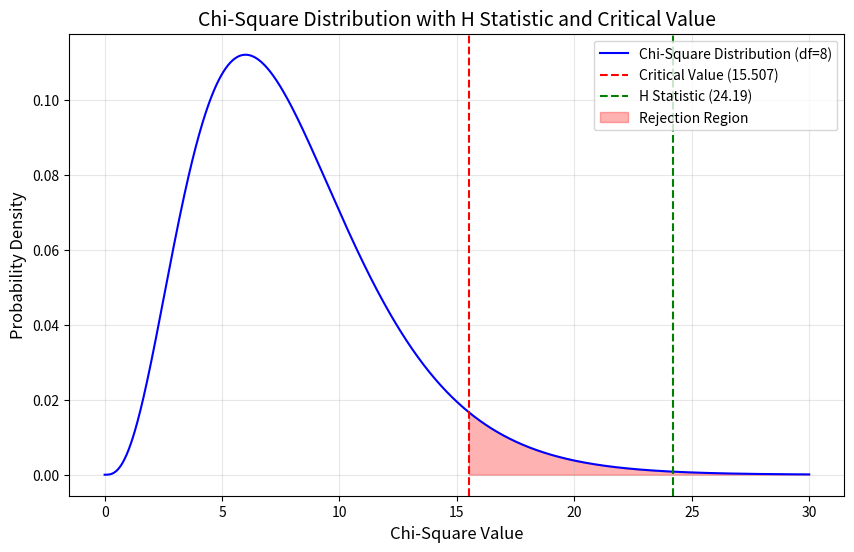

The matplotlib source for this figure:
import numpy as np
import matplotlib.pyplot as plt
from scipy.stats import chi2

# Parameters
df = 8  # Degrees of freedom
critical_value = 15.507  # Chi-Square critical value
H_statistic = 24.19  # Calculated H statistic

# Generate Chi-Square distribution data
x = np.linspace(0, 30, 1000)
y = chi2.pdf(x, df)

# Plot the Chi-Square distribution
plt.figure(figsize=(10, 6))
plt.plot(x, y, label='Chi-Square Distribution (df=8)', color='blue')

# Add critical value line
plt.axvline(critical_value, color='red', linestyle='--', label=f'Critical Value ({critical_value})')

# Add H statistic line
plt.axvline(H_statistic, color='green', linestyle='--', label=f'H Statistic ({H_statistic})')

# Highlight rejection region
x_reject = np.linspace(critical_value, 30, 500)
y_reject = chi2.pdf(x_reject, df)
plt.fill_between(x_reject, y_reject, color='red', alpha=0.3, label='Rejection Region')

# Add labels and legend
plt.title('Chi-Square Distribution with H Statistic and Critical Value', fontsize=14)
plt.xlabel('Chi-Square Value', fontsize=12)
plt.ylabel('Probability Density', fontsize=12)
plt.legend(fontsize=10)
plt.grid(alpha=0.3)
plt.show()
